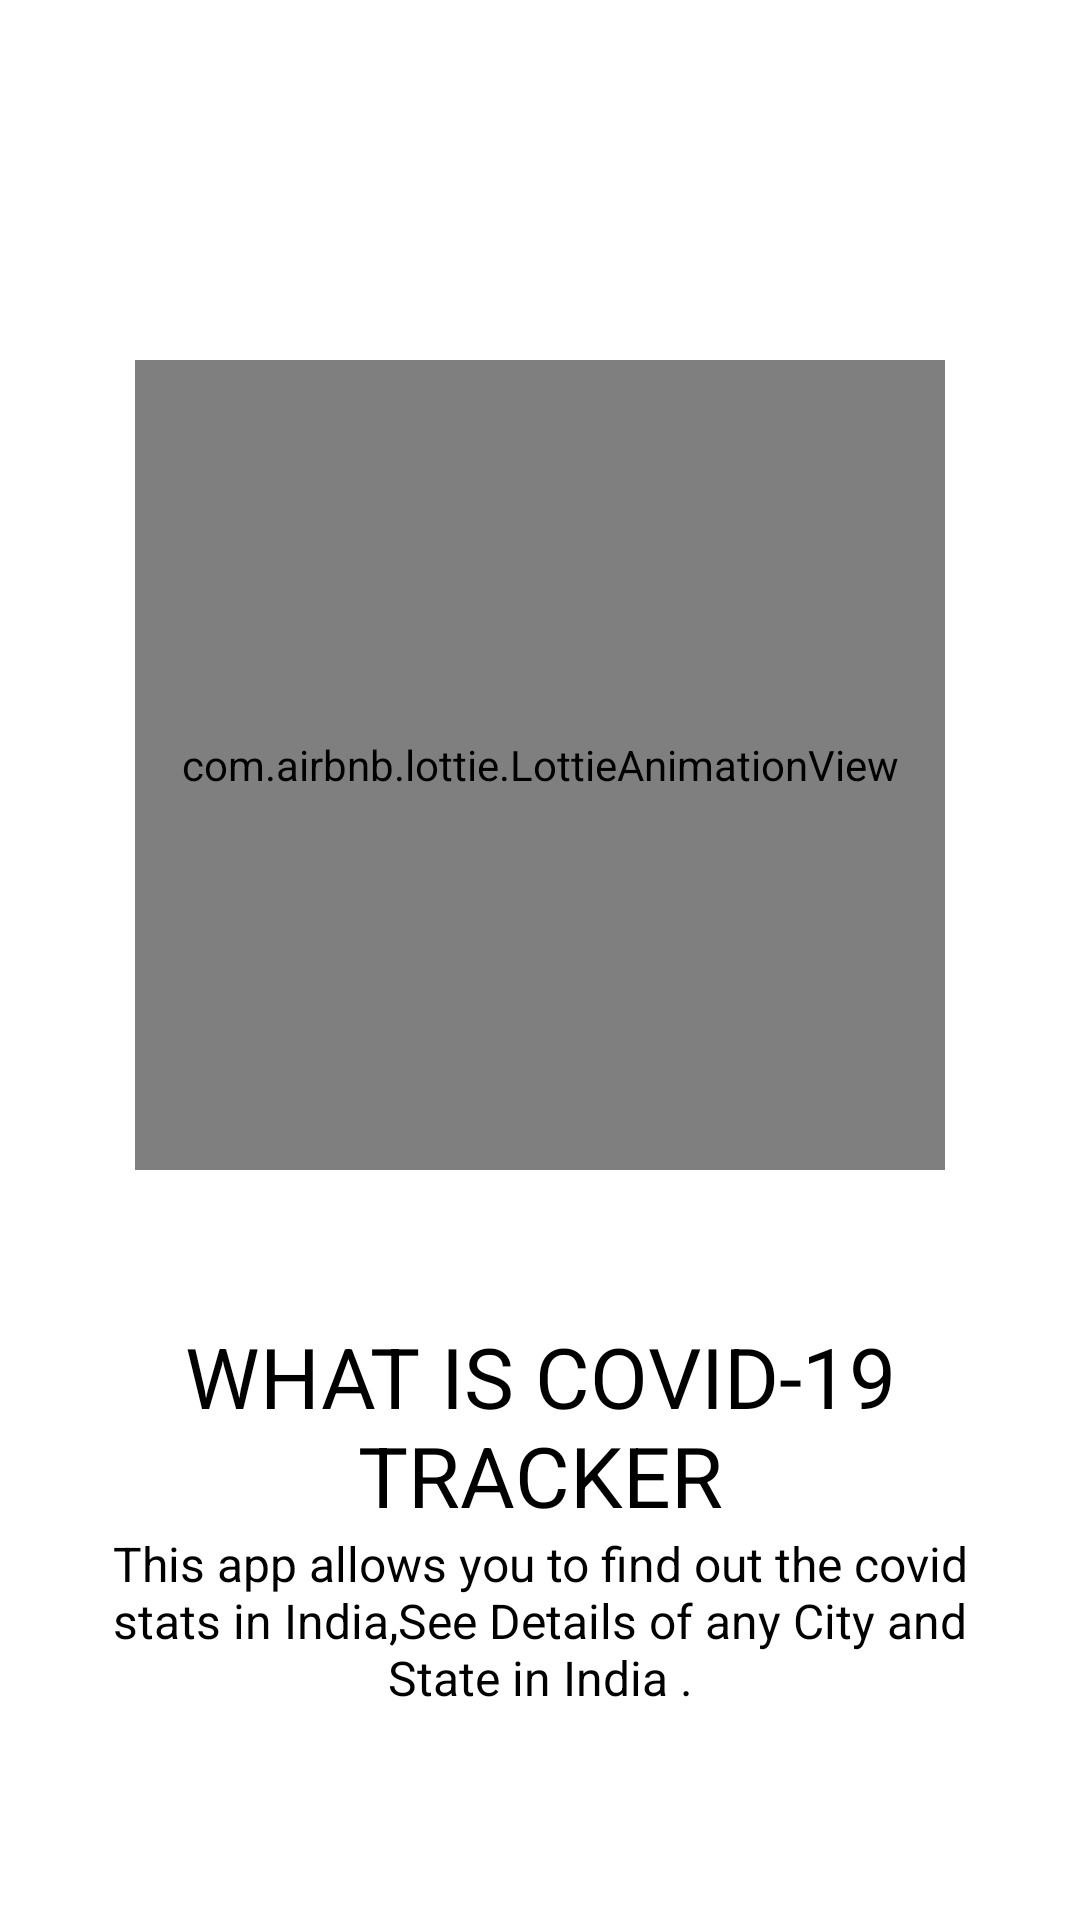

Layout XML and referenced resources for this Android screen:
<!-- AndroidManifest.xml: application theme Theme.Covid19Cases -->
<!-- res/layout/slider_layout.xml -->
<?xml version="1.0" encoding="utf-8"?>
<LinearLayout xmlns:android="http://schemas.android.com/apk/res/android"
    android:layout_width="match_parent"
    android:layout_height="match_parent"
    xmlns:app="http://schemas.android.com/apk/res-auto"
    android:orientation="vertical"
    app:flow_horizontalAlign="center">

    <com.airbnb.lottie.LottieAnimationView
        android:layout_marginTop="120dp"
        android:id="@+id/intro_img"
        android:layout_width="270dp"
        android:layout_height="270dp"
        android:layout_centerHorizontal="true"
        android:layout_gravity="center"
        app:lottie_autoPlay="true"
        app:lottie_loop="true"></com.airbnb.lottie.LottieAnimationView>

    <TextView
        android:id="@+id/texttitle"
        android:layout_width="match_parent"
        android:layout_height="wrap_content"
        android:layout_marginTop="50dp"
        android:text="@string/heading_one"
        android:textAlignment="center"
        android:textColor="@color/black"
        android:textSize="28dp" />

    <TextView
        android:id="@+id/textdeccription"
        android:layout_width="match_parent"
        android:layout_height="wrap_content"
        android:layout_marginHorizontal="30dp"
        android:text="@string/desc_one"
        android:textAlignment="center"
        android:textColor="@color/black"
        android:textSize="16dp" />


</LinearLayout>
<!-- resources referenced by this layout -->
<resources>
  <color name="black">#FF000000</color>
  <string name="desc_one">This app allows you to find out the covid stats in India,See Details of any City
  and State in India .</string>
  <string name="heading_one">WHAT IS COVID-19 TRACKER</string>
  <style name="Theme.Covid19Cases" parent="Theme.MaterialComponents.Light.NoActionBar">
          
          <item name="colorPrimary">#FFFFFF</item>
          <item name="colorPrimaryVariant">#000000</item>
          <item name="colorOnPrimary">@color/white</item>
          
          <item name="colorSecondary">@color/teal_200</item>
          <item name="colorSecondaryVariant">@color/teal_700</item>
          <item name="colorOnSecondary">@color/black</item>
          
          <item name="android:statusBarColor" tools:targetApi="l">?attr/colorPrimaryVariant</item>
          
      </style>
  <color name="white">#FFFFFFFF</color>
  <color name="teal_200">#FF03DAC5</color>
  <color name="teal_700">#FF018786</color>
  
  
      //onboarding colors
</resources>
